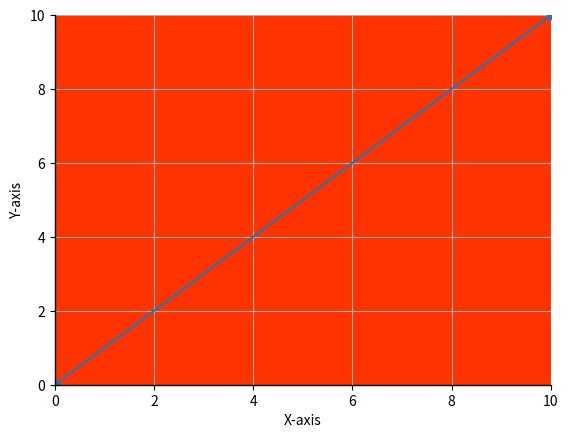

Write the Python code that produced this figure.
import matplotlib.pyplot as plt
# Crear los datos para la línea
x = [0, 10]
y = [0, 10]

# Crear la figura y el eje
fig, ax = plt.subplots()

# Dibujar la línea
ax.plot(x, y, marker='o')  # Puedes añadir `marker='o'` para marcar los puntos extremos

# Ajustar los límites del gráfico para que se vean claramente las esquinas
ax.set_xlim(0, 10)
ax.set_ylim(0, 10)

# Añadir etiquetas para los ejes
ax.set_xlabel('X-axis')
ax.set_ylabel('Y-axis')

# Mostrar la cuadrícula (opcional)
ax.grid(True)

# Eliminar los recuadros y bordes del gráfico (spines)
ax.spines['top'].set_visible(False)
ax.spines['right'].set_visible(False)

# Mantener las líneas de los ejes X e Y visibles
ax.spines['left'].set_linewidth(1)  # Ancho de la línea del eje Y
ax.spines['bottom'].set_linewidth(1)  # Ancho de la línea del eje X

# Ajustar el color de las líneas del eje (opcional)
ax.spines['left'].set_color('black')
ax.spines['bottom'].set_color('black')

# Ajustar el fondo del gráfico a blanco
ax.set_facecolor('#ff3300')

# Mostrar el gráfico
plt.show()


